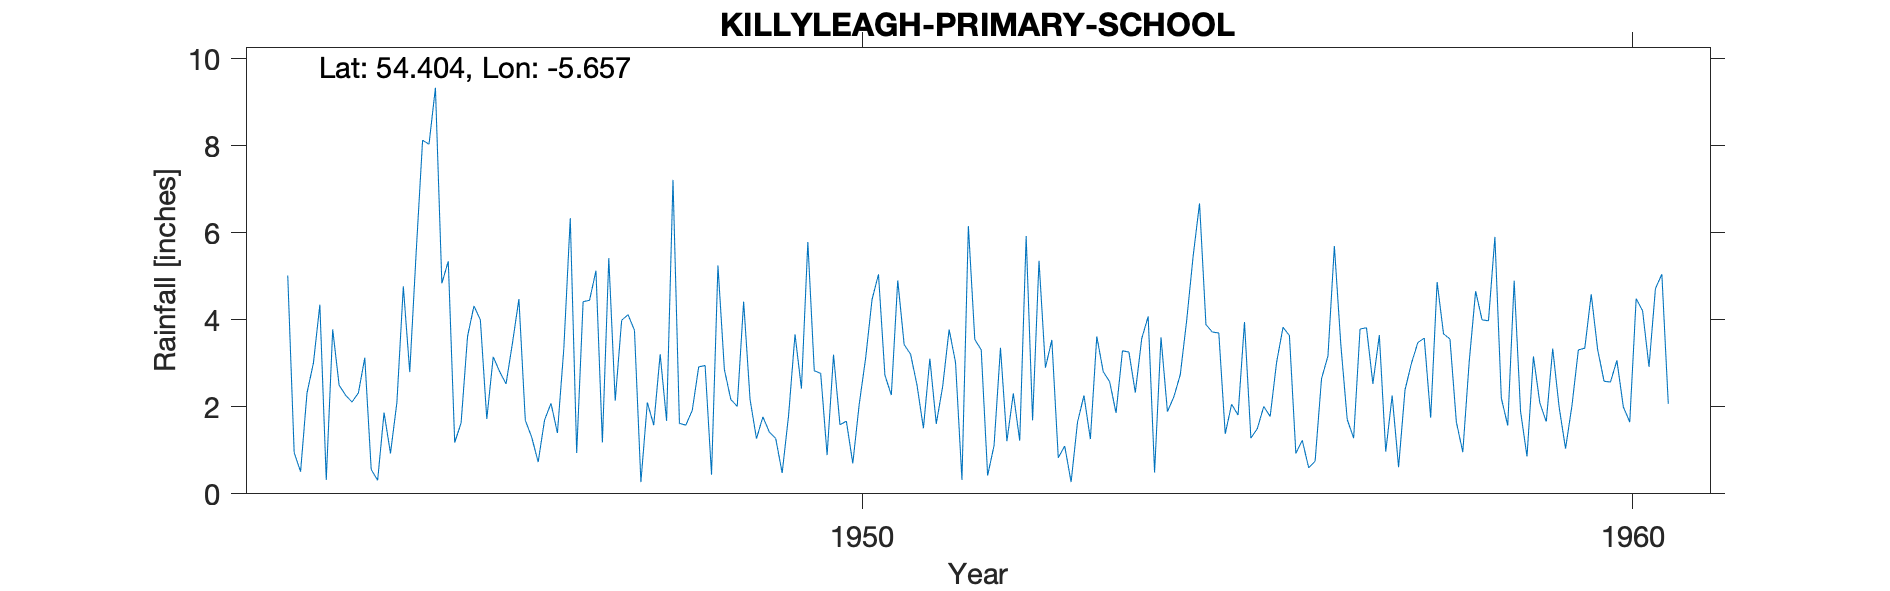

The data file committed next to this chart (first rows):
KILLYLEAGH PRIMARY SCHOOL, , , , , , , , , , , , , , , , , , , , 
Grid ref, IJ522531, Long, -5.657, Lat, 54.4, Elevation, 30, ft, , , , , , , , , , , , 
Station no, 6199/4, , , , , , , , , , , , , , , , , , , 
, 1941, 1942, 1943, 1944, 1945, 1946, 1947, 1948, 1949, 1950, 1951, 1952, 1953, 1954, 1955, 1956, 1957, 1958, 1959, 1960
January, , , 5.02, 3.13, 4.84, 4.48, 5.13, 7.22, 2.17, 0.89, 3.43, 3.31, 0.83, 2.33, 3.72, 3.64, 3.82, 3.68, 1.89, 3.32
February, , , 0.95, 0.56, 5.35, 1.69, 1.18, 1.62, 1.27, 3.2, 3.21, 0.42, 1.1, 3.57, 3.7, 0.93, 2.53, 3.56, 0.86, 2.59
March, , , 0.51, 0.31, 1.18, 1.3, 5.42, 1.58, 1.77, 1.59, 2.5, 1.11, 0.27, 4.08, 1.38, 1.23, 3.65, 1.65, 3.16, 2.57
April, , , 2.32, 1.87, 1.63, 0.73, 2.14, 1.92, 1.42, 1.67, 1.51, 3.36, 1.65, 0.49, 2.06, 0.6, 0.97, 0.96, 2.09, 3.07
May, , , 3.01, 0.93, 3.62, 1.7, 3.99, 2.92, 1.27, 0.7, 3.11, 1.21, 2.26, 3.6, 1.81, 0.75, 2.26, 3.04, 1.66, 2
June, , , 4.35, 2.1, 4.32, 2.08, 4.12, 2.95, 0.48, 2.06, 1.61, 2.31, 1.26, 1.89, 3.95, 2.65, 0.61, 4.66, 3.34, 1.65
July, , , 0.32, 4.77, 4, 1.4, 3.76, 0.44, 1.8, 3.12, 2.47, 1.22, 3.62, 2.23, 1.28, 3.17, 2.39, 4, 2, 4.49
August, , , 3.78, 2.8, 1.72, 3.35, 0.27, 5.25, 3.67, 4.47, 3.78, 5.93, 2.81, 2.74, 1.5, 5.7, 3, 3.98, 1.04, 4.21
September, , , 2.5, 5.55, 3.15, 6.34, 2.1, 2.86, 2.42, 5.05, 3.02, 1.69, 2.58, 3.99, 2.01, 3.44, 3.48, 5.91, 2.03, 2.92
October, , , 2.27, 8.13, 2.81, 0.94, 1.58, 2.17, 5.79, 2.73, 0.32, 5.36, 1.86, 5.46, 1.78, 1.71, 3.58, 2.2, 3.31, 4.72
November, , , 2.11, 8.04, 2.53, 4.42, 3.21, 2.01, 2.83, 2.27, 6.16, 2.9, 3.29, 6.68, 3.02, 1.28, 1.75, 1.57, 3.35, 5.05
December, , , 2.32, 9.34, 3.47, 4.45, 1.68, 4.42, 2.77, 4.91, 3.55, 3.54, 3.26, 3.89, 3.83, 3.79, 4.87, 4.9, 4.59, 2.07
Total, , , 29.46, 47.53, 38.62, 32.88, 34.58, 35.36, 27.66, 32.66, 34.67, 32.36, 24.79, 40.95, 30.04, 28.89, 32.91, 40.11, 29.32, 38.66
1955 March, Oct mistranscribed; July no …, , , , , , , , , , , , , , , , , , , , 
16445, KILLYLEAGH PRIMARY SCHOOL, 01/01/1943, 31/12/1975, , , , , , , , , , , , , , , , , 
